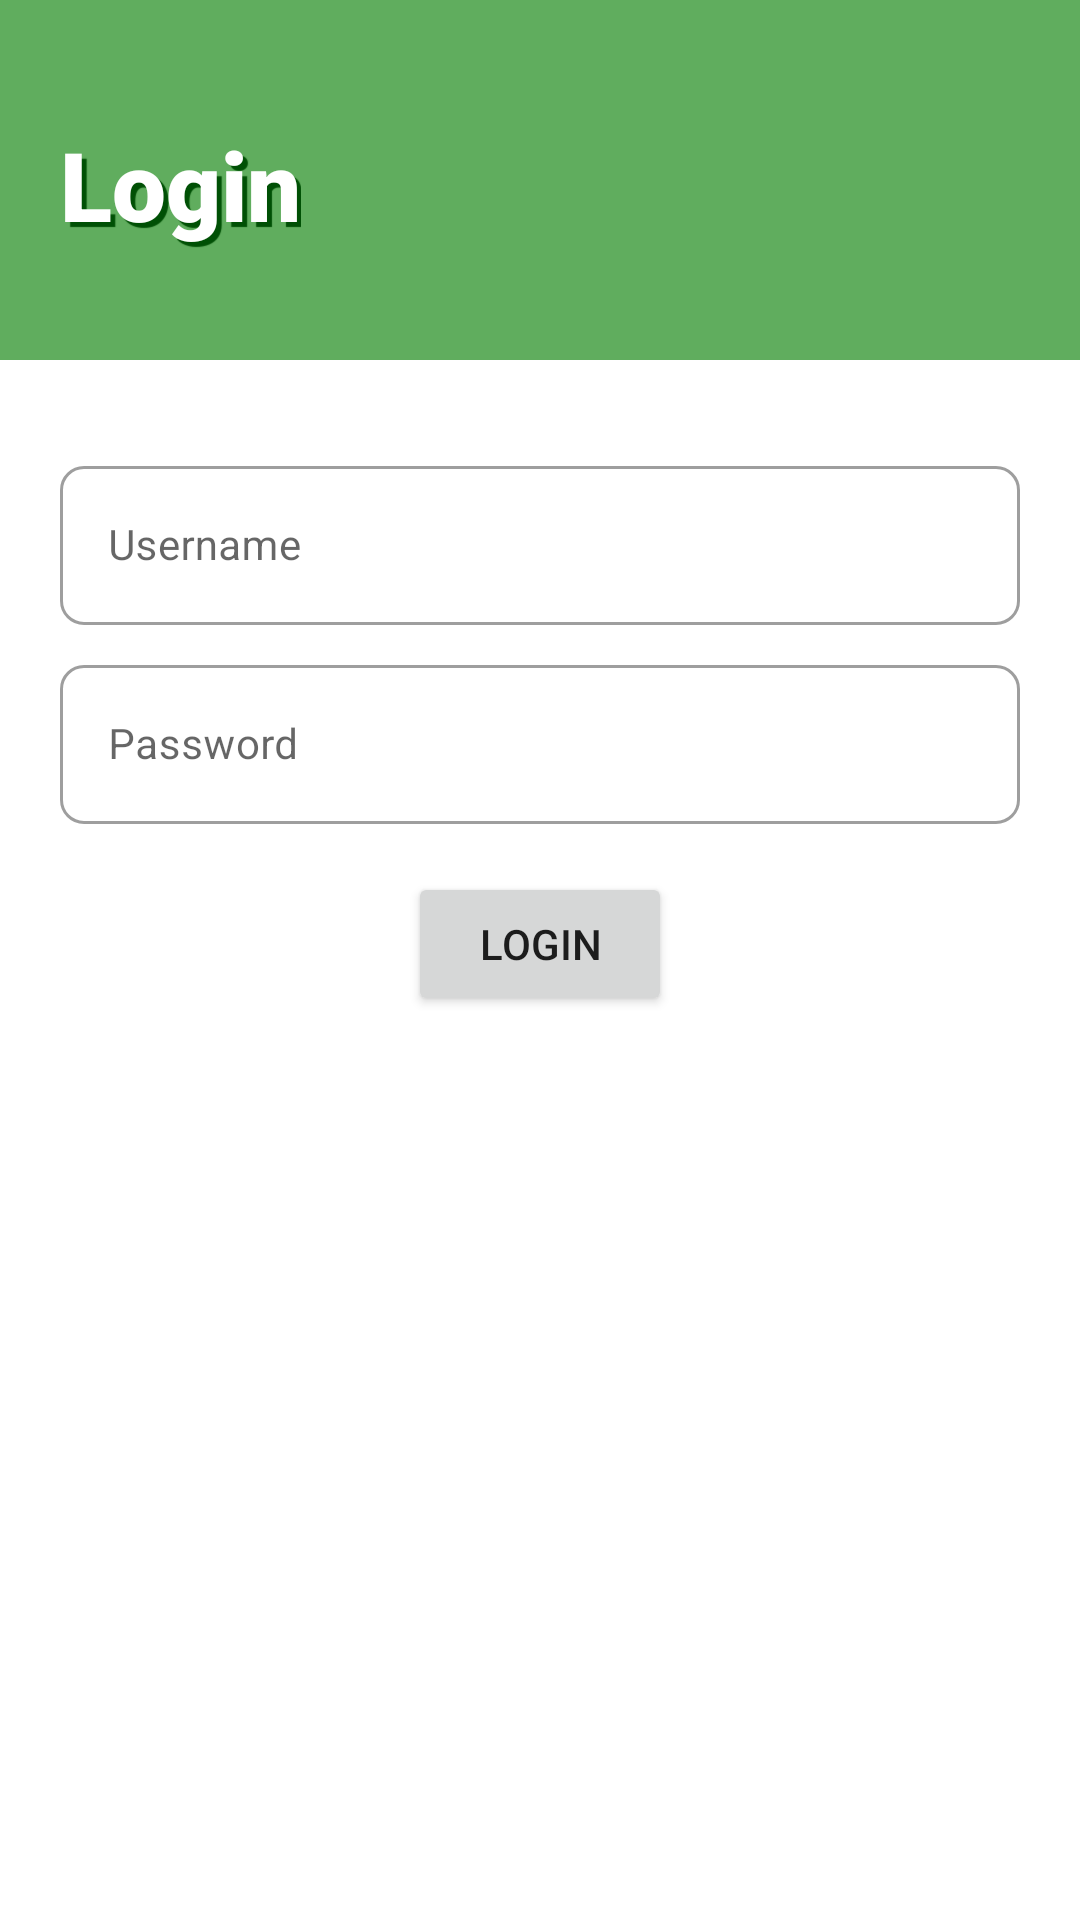

Produce the Android XML layout that renders to this screen, including the resource entries it uses.
<!-- AndroidManifest.xml: application theme Theme.SmartBeerGreenHouse -->
<!-- res/layout/activity_login.xml -->
<?xml version="1.0" encoding="utf-8"?>
<androidx.constraintlayout.widget.ConstraintLayout xmlns:android="http://schemas.android.com/apk/res/android"
    xmlns:app="http://schemas.android.com/apk/res-auto"
    xmlns:tools="http://schemas.android.com/tools"
    android:layout_width="match_parent"
    android:layout_height="match_parent"
    tools:context=".activities.LoginActivity">

    <LinearLayout
        android:layout_width="match_parent"
        android:layout_height="wrap_content"
        android:orientation="vertical"
        app:layout_constraintTop_toTopOf="parent"
        app:layout_constraintEnd_toEndOf="parent"
        android:gravity="center">

        <FrameLayout
            android:layout_width="match_parent"
            android:layout_height="120dp"
            android:background="@color/green_light"
            android:layout_marginBottom="30dp">
            <ImageView
                android:layout_width="100dp"
                android:layout_height="100dp"
                android:src="@drawable/hydroponic"
                android:layout_gravity="center_horizontal"
                android:contentDescription="hydroponics"/>
            <TextView
                android:layout_width="wrap_content"
                android:layout_height="wrap_content"
                android:layout_gravity="start"
                android:layout_marginTop="40dp"
                android:layout_marginStart="20dp"
                android:text="Login"
                android:fontFamily="sans-serif-black"
                android:textSize="32sp"
                android:textColor="@color/white"
                android:shadowColor="@color/green_dark"
                android:shadowRadius="0.05"
                android:shadowDx="5"
                android:shadowDy="5"/>
        </FrameLayout>

        <com.google.android.material.textfield.TextInputLayout
            android:id="@+id/login_textInput_username"
            android:layout_width="match_parent"
            android:layout_height="wrap_content"
            style="@style/Widget.MaterialComponents.TextInputLayout.OutlinedBox"
            android:paddingLeft="20dp"
            android:paddingRight="20dp"
            android:paddingBottom="8dp"
            app:boxCornerRadiusBottomEnd="8dp"
            app:boxCornerRadiusTopEnd="8dp"
            app:boxCornerRadiusBottomStart="8dp"
            app:boxCornerRadiusTopStart="8dp">

            <com.google.android.material.textfield.TextInputEditText
                android:layout_width="match_parent"
                android:layout_height="wrap_content"
                android:id="@+id/login_editTextUsername"
                android:hint="Username"
                android:inputType="text"
                android:textSize="14sp"
                android:maxLines="1"/>

        </com.google.android.material.textfield.TextInputLayout>

        <com.google.android.material.textfield.TextInputLayout
            android:id="@+id/login_textInput_password"
            android:layout_width="match_parent"
            android:layout_height="wrap_content"
            style="@style/Widget.MaterialComponents.TextInputLayout.OutlinedBox"
            android:paddingLeft="20dp"
            android:paddingRight="20dp"
            android:paddingBottom="16dp"
            app:boxCornerRadiusBottomEnd="8dp"
            app:boxCornerRadiusTopEnd="8dp"
            app:boxCornerRadiusBottomStart="8dp"
            app:boxCornerRadiusTopStart="8dp">

            <com.google.android.material.textfield.TextInputEditText
                android:layout_width="match_parent"
                android:layout_height="wrap_content"
                android:id="@+id/login_editTextPassword"
                android:hint="Password"
                android:textSize="14sp"
                android:inputType="textPassword"
                android:maxLines="1"/>

        </com.google.android.material.textfield.TextInputLayout>

        <Button
            android:id="@+id/login_submit_btn"
            android:layout_width="wrap_content"
            android:layout_height="wrap_content"
            android:layout_marginHorizontal="12dp"
            android:layout_marginBottom="30dp"
            android:text="Login"
            style="?android:attr/button" />

    </LinearLayout>

</androidx.constraintlayout.widget.ConstraintLayout>
<!-- resources referenced by this layout -->
<resources>
  <color name="green_dark">#FF005005</color>
  <color name="green_light">#FF60AD5E</color>
  <color name="white">#FFFFFFFF</color>
  <style name="Theme.SmartBeerGreenHouse" parent="Theme.MaterialComponents.DayNight.DarkActionBar">
          
          <item name="colorPrimary">@color/purple_500</item>
          <item name="colorPrimaryVariant">@color/purple_700</item>
          <item name="colorOnPrimary">@color/white</item>
          
          <item name="colorSecondary">@color/teal_200</item>
          <item name="colorSecondaryVariant">@color/teal_700</item>
          <item name="colorOnSecondary">@color/black</item>
          
          <item name="android:statusBarColor" tools:targetApi="l">?attr/colorPrimaryVariant</item>
          
      </style>
  <color name="purple_500">#FF6200EE</color>
  <color name="purple_700">#FF3700B3</color>
  <color name="teal_200">#FF03DAC5</color>
  <color name="teal_700">#FF018786</color>
  <color name="black">#FF000000</color>
</resources>
